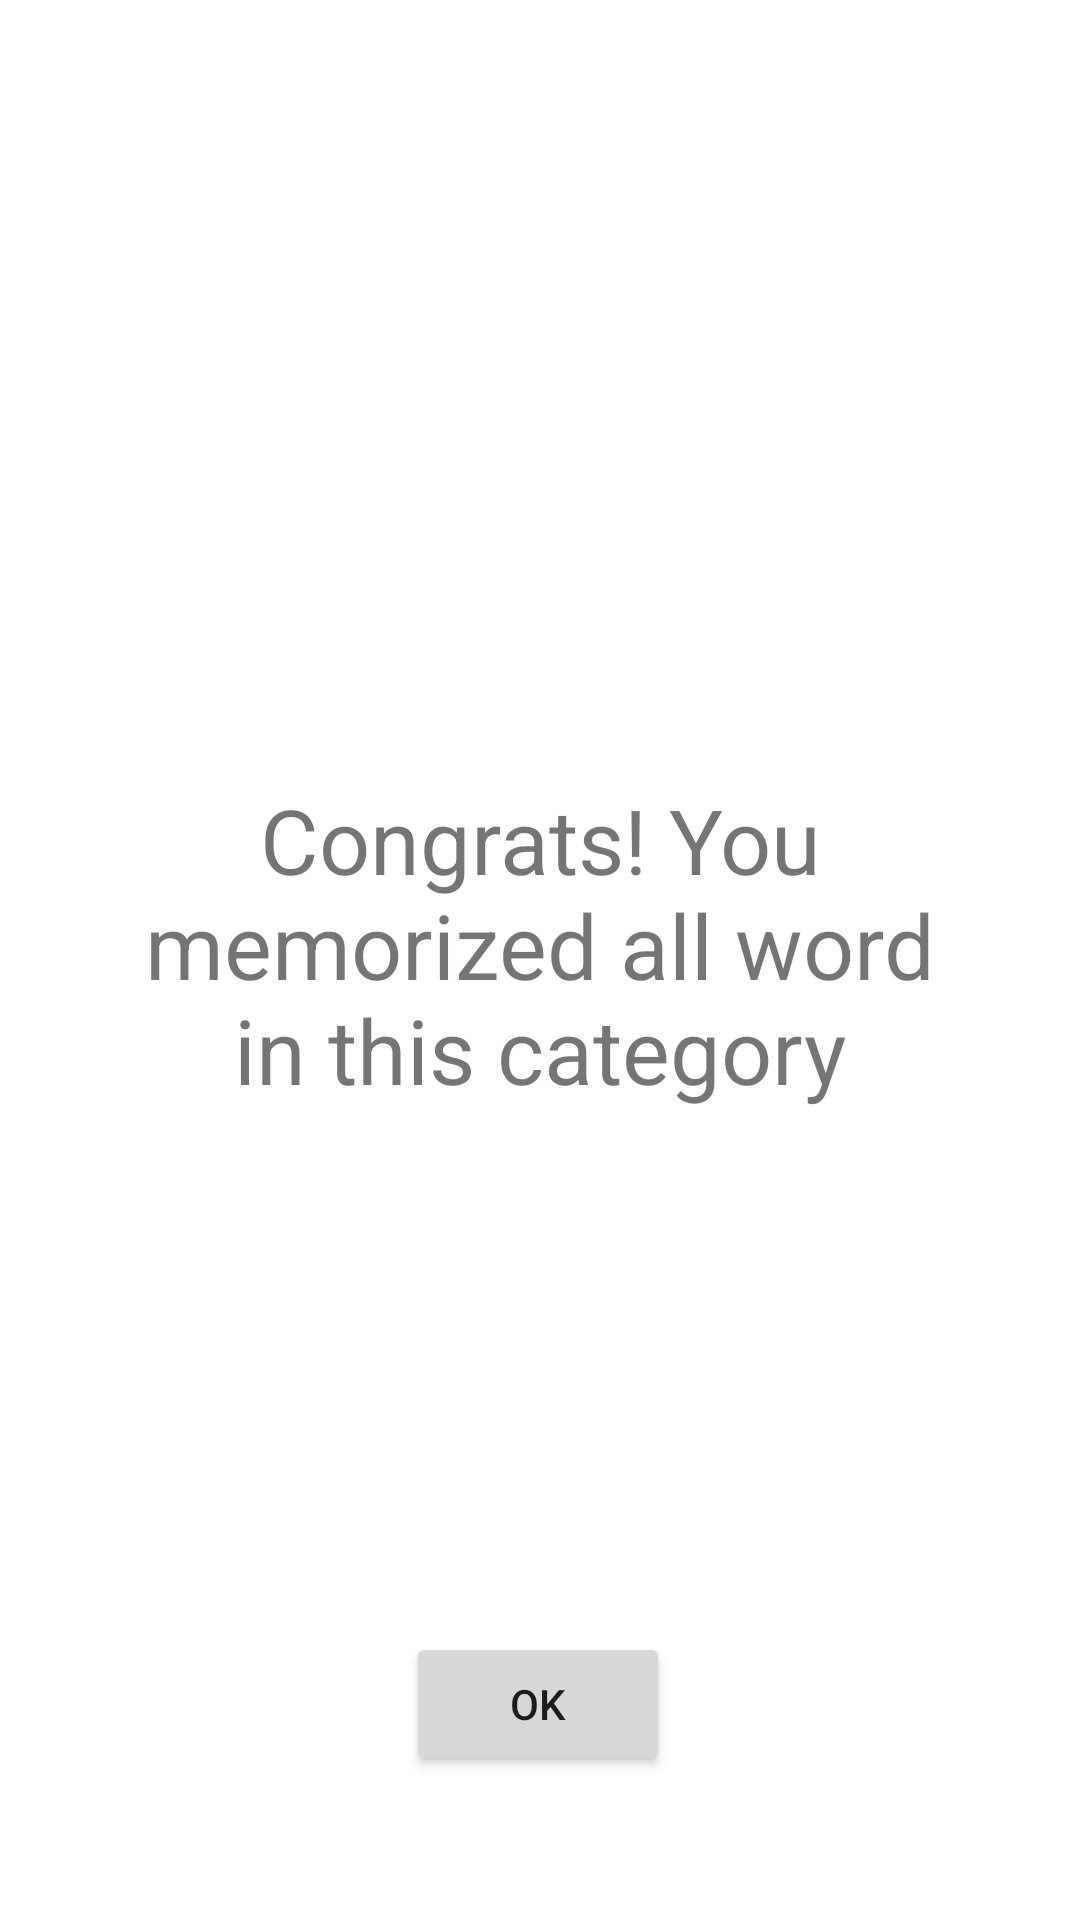

Android layout source for this screen:
<!-- AndroidManifest.xml: application theme Theme.VocabMemory -->
<!-- res/layout/fragment_congrats.xml -->
<?xml version="1.0" encoding="utf-8"?>
<androidx.constraintlayout.widget.ConstraintLayout
    xmlns:android="http://schemas.android.com/apk/res/android"
    xmlns:app="http://schemas.android.com/apk/res-auto"
    xmlns:tools="http://schemas.android.com/tools"
    android:layout_width="match_parent"
    android:layout_height="match_parent"
    tools:context=".CongratsFragment" >


    <TextView
        android:id="@+id/textView2"
        android:layout_width="274dp"
        android:layout_height="121dp"
        android:text="Congrats! You memorized all word in this category"
        android:textAlignment="center"
        android:textSize="30sp"
        app:layout_constraintBottom_toBottomOf="parent"
        app:layout_constraintEnd_toEndOf="parent"
        app:layout_constraintStart_toStartOf="parent"
        app:layout_constraintTop_toTopOf="parent" />

    <Button
        android:id="@+id/btn_congrats"
        android:layout_width="wrap_content"
        android:layout_height="wrap_content"
        android:layout_marginBottom="48dp"
        android:text="OK"
        app:layout_constraintBottom_toBottomOf="parent"
        app:layout_constraintEnd_toEndOf="parent"
        app:layout_constraintHorizontal_bias="0.498"
        app:layout_constraintStart_toStartOf="parent" />


</androidx.constraintlayout.widget.ConstraintLayout>
<!-- resources referenced by this layout -->
<resources>
  <style name="Theme.VocabMemory" parent="Theme.MaterialComponents.DayNight.DarkActionBar">
          
          <item name="colorPrimary">@color/purple_500</item>
          <item name="colorPrimaryVariant">@color/purple_700</item>
          <item name="colorOnPrimary">@color/white</item>
          
          <item name="colorSecondary">@color/teal_200</item>
          <item name="colorSecondaryVariant">@color/teal_700</item>
          <item name="colorOnSecondary">@color/black</item>
          
          <item name="android:statusBarColor" tools:targetApi="l">?attr/colorPrimaryVariant</item>
          
      </style>
  <color name="purple_500">#FF6200EE</color>
  <color name="purple_700">#FF3700B3</color>
  <color name="white">#FFFFFFFF</color>
  <color name="teal_200">#FF03DAC5</color>
  <color name="teal_700">#FF018786</color>
  <color name="black">#FF000000</color>
</resources>
